Run: headless pygame with SDL's dummy video driver; simulated clock (each Clock.tick advances the game by its frame time, no real sleeping); random seed 0; keys injected as events and as key.get_pressed() state; no mouse input.
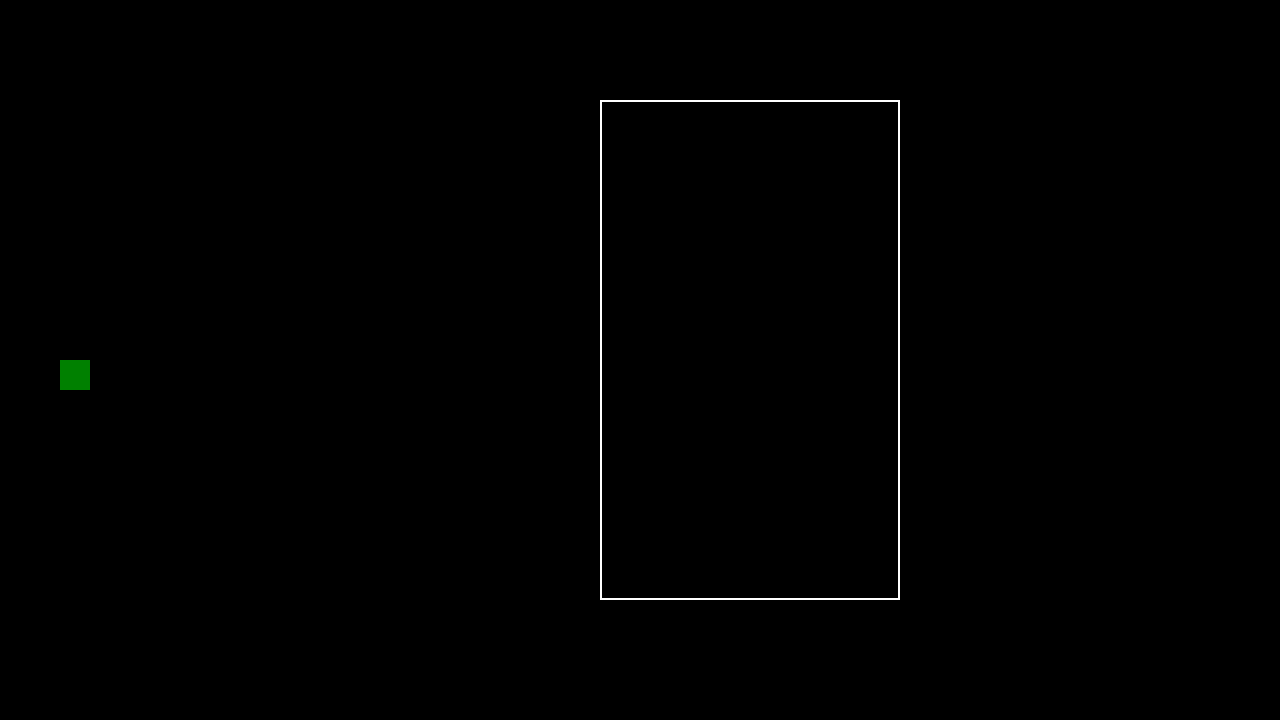
Frame 1 of 4 · flips 1–60 · no input
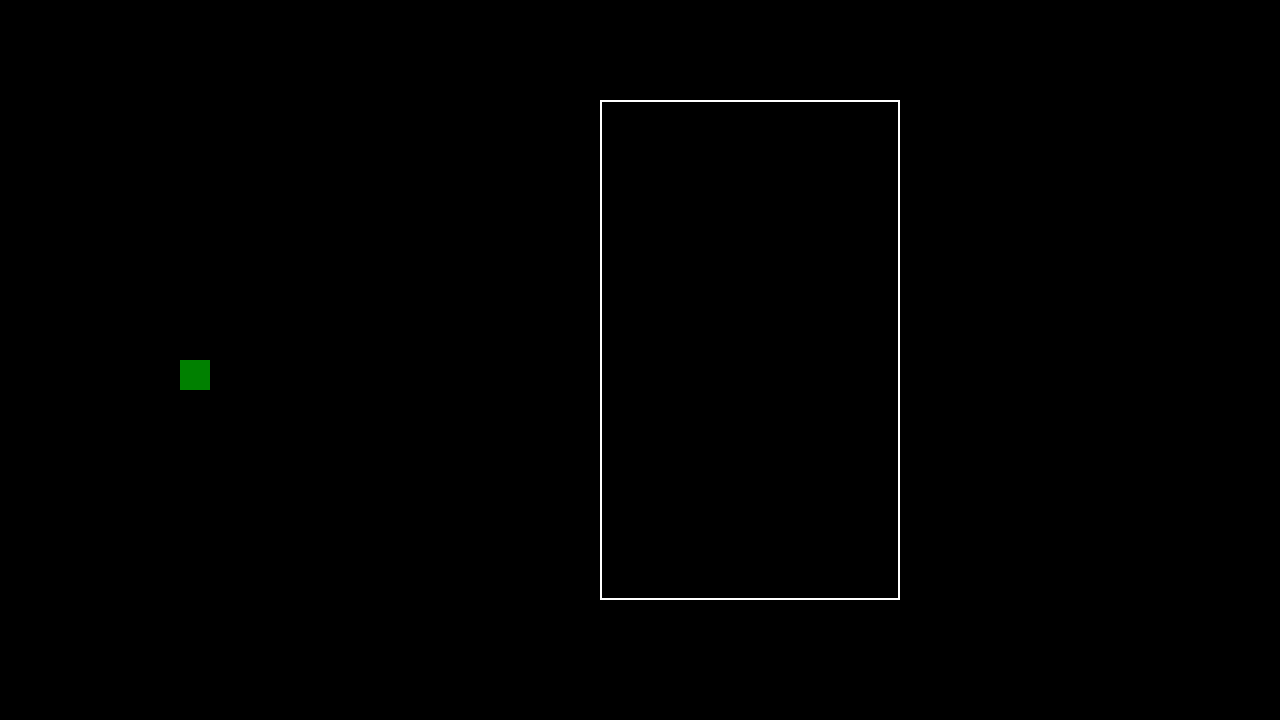
Frame 2 of 4 · flips 61–180 · tapped SPACE, RETURN · held RIGHT (→), D
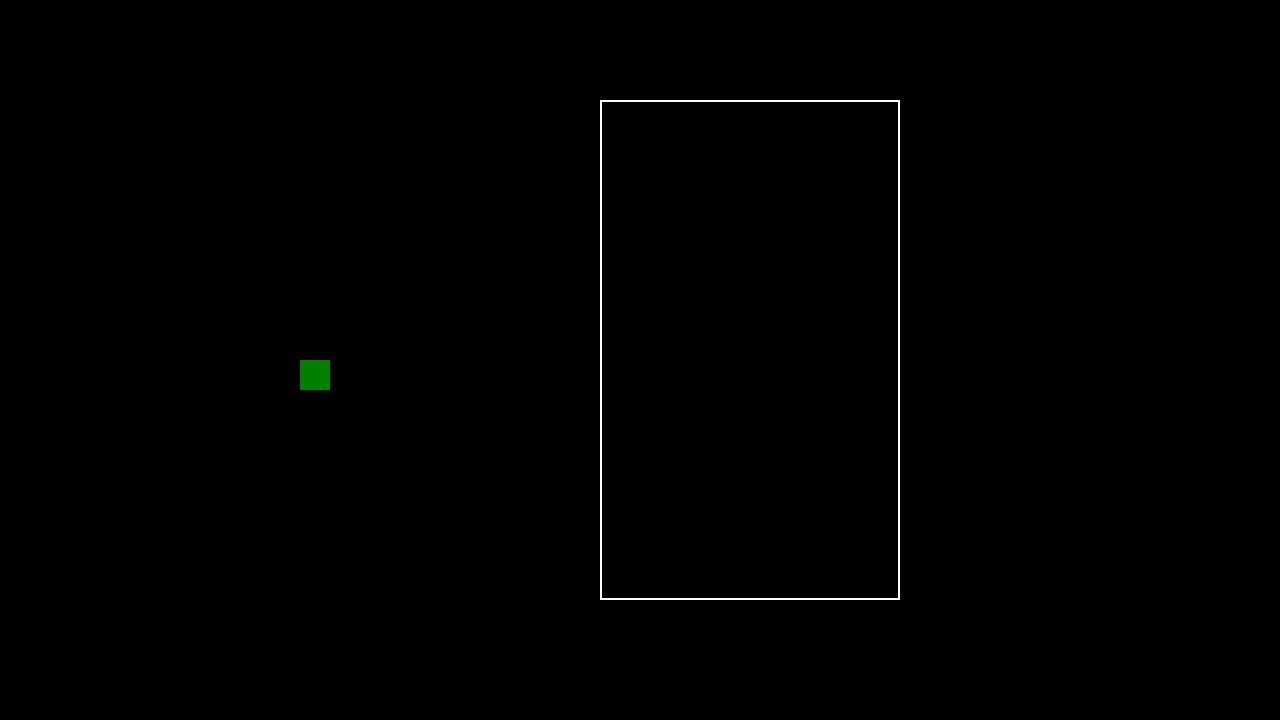
Frame 3 of 4 · flips 181–300 · held DOWN (↓), S
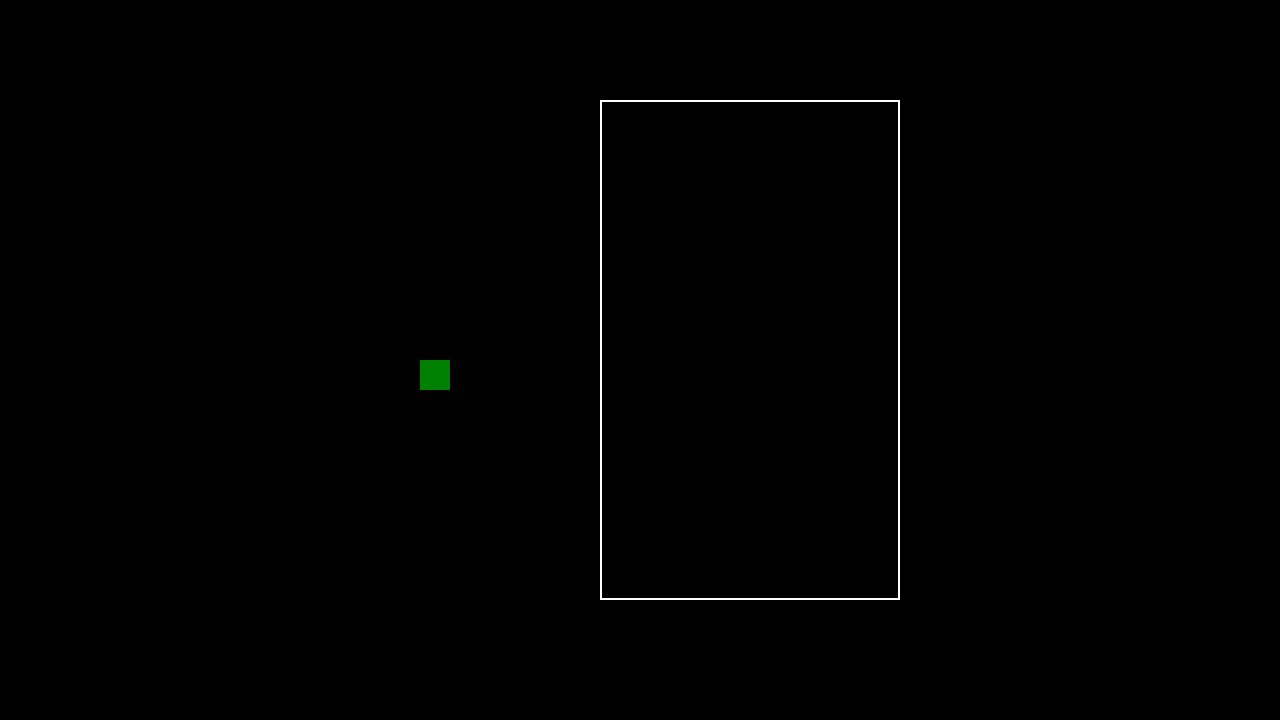
Frame 4 of 4 · flips 301–420 · held LEFT (←), A, UP (↑), W

The pygame program that drew these frames:

import pygame as pg

pg.init()

# Размеры экрана
screen_width, screen_height = 1280, 720
screen = pg.display.set_mode((screen_width, screen_height))

clock = pg.time.Clock()

bus = pg.Rect(600, 100, 300, 500)
bus_outline_color = (255, 255, 255)

# Скорость прямоугольника
speed = 1

# Создаем список прямоугольников
rectangles = [{'x': 0, 'y': 360, 'direction': 1}]

running = True

while running:
    for event in pg.event.get():
        if event.type == pg.QUIT:
            running = False
        elif event.type == pg.KEYDOWN:
            if event.key == pg.K_q:
                running = False

    # Проверяем, достиг ли текущий прямоугольник правого края
    if rectangles[-1]['x'] >= screen_width - 30:
        # Создаем новый прямоугольник
        new_rect = {'x': 0, 'y': 360, 'direction': 1}
        rectangles.append(new_rect)

    # Обновляем координаты каждого прямоугольника
    for rect in rectangles:
        rect['x'] += speed * rect['direction']

        # Изменяем направление, если прямоугольник достиг границы экрана
        if rect['x'] <= 0 or rect['x'] >= screen_width - 30:
            rect['direction'] *= -1
    screen.fill((0, 0, 0))

    pg.draw.rect(screen, bus_outline_color, bus ,2)

    # Отрисовка всех прямоугольников
    for rect in rectangles:
        pg.draw.rect(screen, (0, 128, 0), (rect['x'], rect['y'], 30, 30))
    pg.display.flip()

    clock.tick(140)

pg.quit()
